Run: headless pygame with SDL's dummy video driver; simulated clock (each Clock.tick advances the game by its frame time, no real sleeping); random seed 0; keys injected as events and as key.get_pressed() state; no mouse input; restart key R tapped at the start of phases 3 and 4.
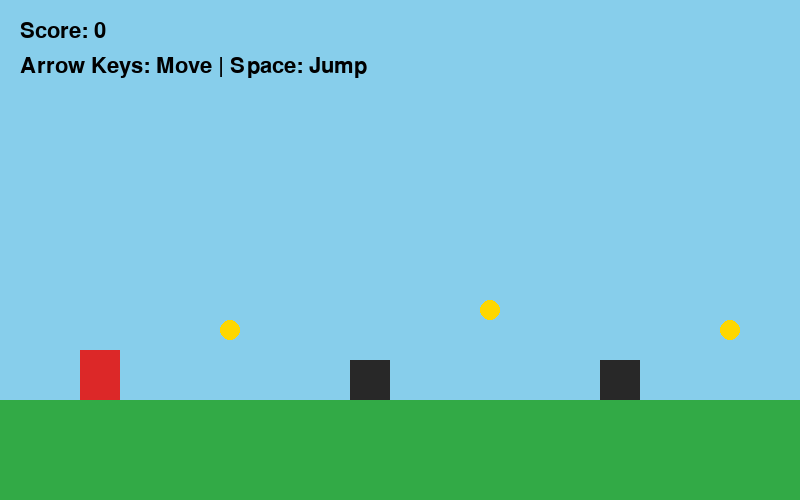
Frame 1 of 4 · flips 1–60 · no input
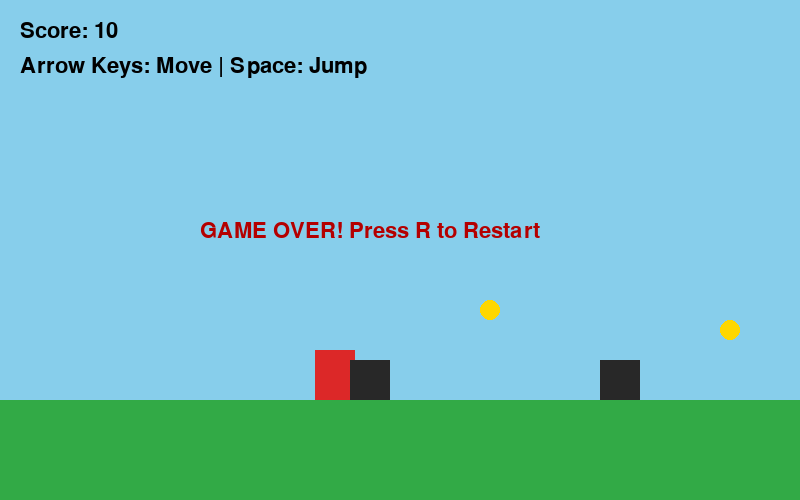
Frame 2 of 4 · flips 61–180 · tapped SPACE, RETURN · held RIGHT (→), D
Frame 3 of 4 · flips 181–300 · tapped R · held DOWN (↓), S · screen same as frame 1, image omitted
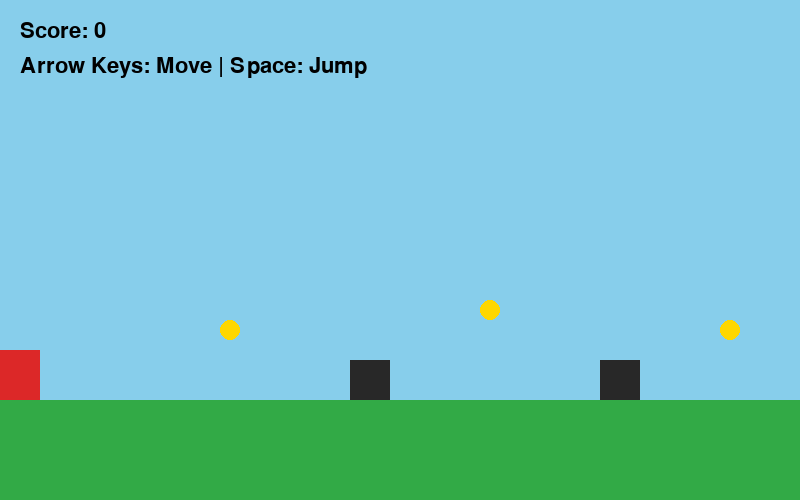
Frame 4 of 4 · flips 301–420 · tapped R · held LEFT (←), A, UP (↑), W

The pygame program that drew these frames:

"""Practical No. 9 - Jumping game with Pygame (coins, obstacles, win state).

Controls: Left/Right arrows to move, Space to jump, R to restart after
game over or winning. Reach the right edge of the screen to win.
"""
import sys

import pygame

pygame.init()

# Screen settings
WIDTH = 800
HEIGHT = 500
GROUND_Y = 400

screen = pygame.display.set_mode((WIDTH, HEIGHT))
pygame.display.set_caption("Practical 9 - Jumping Game")
clock = pygame.time.Clock()
font = pygame.font.SysFont(None, 32)


def make_obstacles():
    return [
        pygame.Rect(350, GROUND_Y - 40, 40, 40),
        pygame.Rect(600, GROUND_Y - 40, 40, 40),
    ]


def make_coins():
    return [
        pygame.Rect(220, GROUND_Y - 80, 20, 20),
        pygame.Rect(480, GROUND_Y - 100, 20, 20),
        pygame.Rect(720, GROUND_Y - 80, 20, 20),
    ]


# Player
player = pygame.Rect(80, GROUND_Y - 50, 40, 50)
player_speed = 5
velocity_y = 0
gravity = 0.8
jump_power = -14
on_ground = True

obstacles = make_obstacles()
coins = make_coins()

score = 0
game_over = False
won = False
running = True

while running:
    for event in pygame.event.get():
        if event.type == pygame.QUIT:
            running = False

        if event.type == pygame.KEYDOWN:
            if (event.key == pygame.K_SPACE and on_ground
                    and not game_over and not won):
                velocity_y = jump_power
                on_ground = False

            if event.key == pygame.K_r and (game_over or won):
                player.x = 80
                player.y = GROUND_Y - 50
                velocity_y = 0
                on_ground = True
                score = 0
                game_over = False
                won = False
                obstacles = make_obstacles()
                coins = make_coins()

    if not game_over and not won:
        keys = pygame.key.get_pressed()
        if keys[pygame.K_LEFT]:
            player.x -= player_speed
        if keys[pygame.K_RIGHT]:
            player.x += player_speed

        player.clamp_ip(screen.get_rect())

        # Jumping and gravity
        velocity_y += gravity
        player.y += int(velocity_y)

        if player.bottom >= GROUND_Y:
            player.bottom = GROUND_Y
            velocity_y = 0
            on_ground = True

        # Obstacle collision
        for obstacle in obstacles:
            if player.colliderect(obstacle):
                game_over = True

        # Coin collection
        for coin in coins[:]:
            if player.colliderect(coin):
                coins.remove(coin)
                score += 10

        # Winning condition
        if player.right >= WIDTH - 20:
            won = True

    # Draw background
    screen.fill((135, 206, 235))

    # Draw ground
    pygame.draw.rect(
        screen, (50, 170, 70),
        (0, GROUND_Y, WIDTH, HEIGHT - GROUND_Y)
    )

    # Draw player
    pygame.draw.rect(screen, (220, 40, 40), player)

    # Draw obstacles
    for obstacle in obstacles:
        pygame.draw.rect(screen, (40, 40, 40), obstacle)

    # Draw coins
    for coin in coins:
        pygame.draw.circle(screen, (255, 215, 0), coin.center, 10)

    # Display score and instructions
    score_text = font.render(f"Score: {score}", True, (0, 0, 0))
    screen.blit(score_text, (20, 20))

    instruction = font.render(
        "Arrow Keys: Move | Space: Jump", True, (0, 0, 0)
    )
    screen.blit(instruction, (20, 55))

    # Game over message
    if game_over:
        message = font.render(
            "GAME OVER! Press R to Restart", True, (180, 0, 0)
        )
        screen.blit(message, (200, 220))

    # Winning message
    if won:
        message = font.render(
            "YOU WIN! Press R to Play Again", True, (0, 100, 0)
        )
        screen.blit(message, (200, 220))

    pygame.display.update()
    clock.tick(60)

pygame.quit()
sys.exit()
